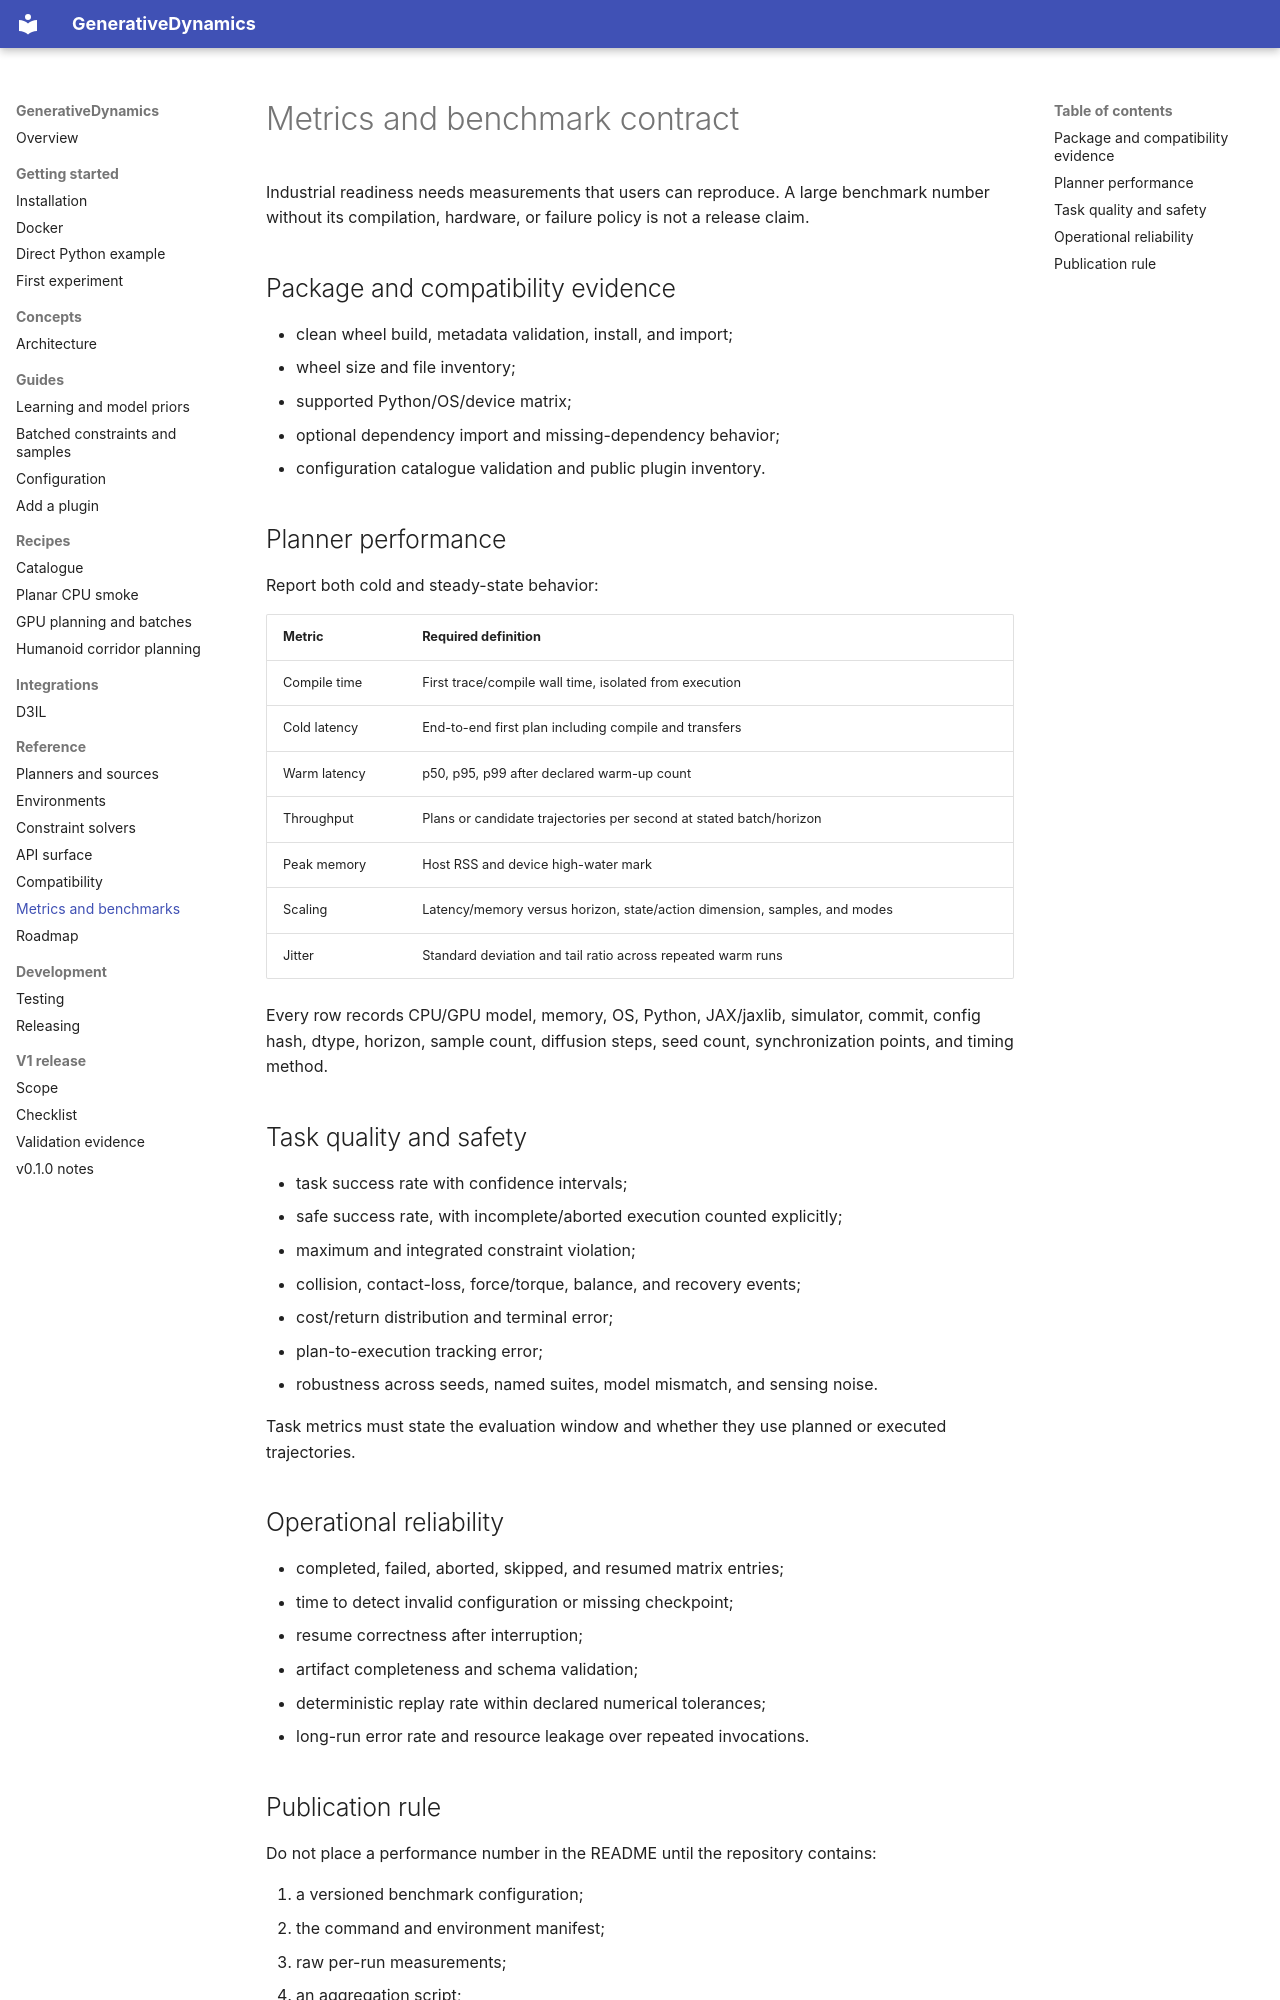

repository: hhhhzl/genedynamics · page: reference/metrics/index.html · generator: mkdocs

# Metrics and benchmark contract

Industrial readiness needs measurements that users can reproduce. A large
benchmark number without its compilation, hardware, or failure policy is not a
release claim.

## Package and compatibility evidence

- clean wheel build, metadata validation, install, and import;
- wheel size and file inventory;
- supported Python/OS/device matrix;
- optional dependency import and missing-dependency behavior;
- configuration catalogue validation and public plugin inventory.

## Planner performance

Report both cold and steady-state behavior:

| Metric | Required definition |
| --- | --- |
| Compile time | First trace/compile wall time, isolated from execution |
| Cold latency | End-to-end first plan including compile and transfers |
| Warm latency | p50, p95, p99 after declared warm-up count |
| Throughput | Plans or candidate trajectories per second at stated batch/horizon |
| Peak memory | Host RSS and device high-water mark |
| Scaling | Latency/memory versus horizon, state/action dimension, samples, and modes |
| Jitter | Standard deviation and tail ratio across repeated warm runs |

Every row records CPU/GPU model, memory, OS, Python, JAX/jaxlib, simulator,
commit, config hash, dtype, horizon, sample count, diffusion steps, seed count,
synchronization points, and timing method.

## Task quality and safety

- task success rate with confidence intervals;
- safe success rate, with incomplete/aborted execution counted explicitly;
- maximum and integrated constraint violation;
- collision, contact-loss, force/torque, balance, and recovery events;
- cost/return distribution and terminal error;
- plan-to-execution tracking error;
- robustness across seeds, named suites, model mismatch, and sensing noise.

Task metrics must state the evaluation window and whether they use planned or
executed trajectories.

## Operational reliability

- completed, failed, aborted, skipped, and resumed matrix entries;
- time to detect invalid configuration or missing checkpoint;
- resume correctness after interruption;
- artifact completeness and schema validation;
- deterministic replay rate within declared numerical tolerances;
- long-run error rate and resource leakage over repeated invocations.
